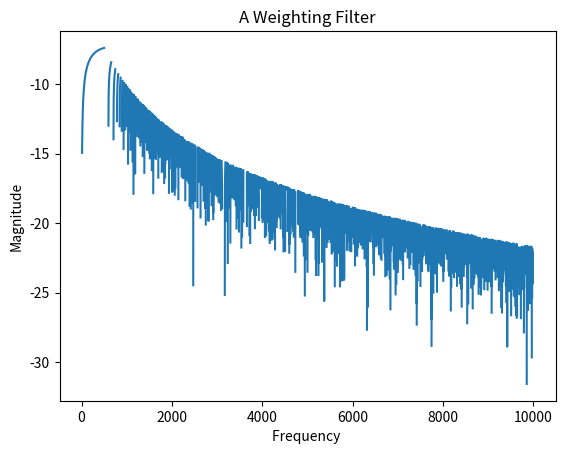

Generate this figure with matplotlib:
import numpy as np 
import  matplotlib.pyplot as plt 

def main():
	f = np.arange(10,10000,1)
	A_filter = np.zeros(len(f) + 1)


	for i in f:
		freq = i - 10 
		A_filter[freq] = 12194**2*i**4/ ((i**2+20.62**2)*((i**2+737.9**2)*(i**2+107.7**2)**0.5)*(i**2+12194**2))

	print(A_filter)
	plt.plot(f,np.log(A_filter[0:9990]))
	plt.xlabel('Frequency ')
	plt.ylabel('Magnitude')
	plt.title('A Weighting Filter')
	plt.show()


main()


